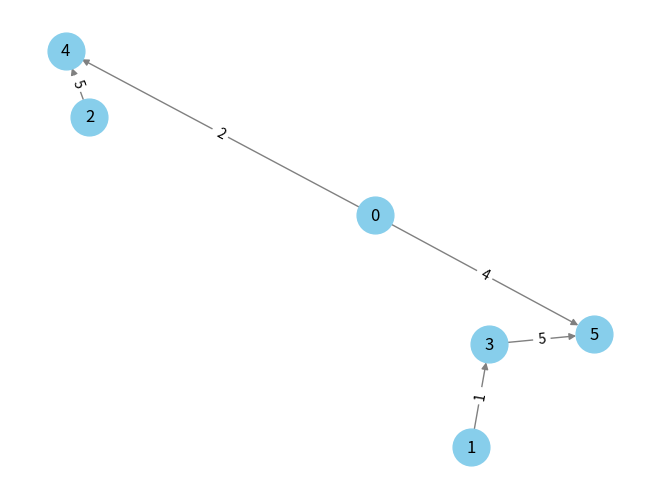

Here is the Python script that generated this plot:
import networkx
import matplotlib.pyplot as plt


from networkx import DiGraph as DirectedGraph


class AggregateDirectedGraph(DirectedGraph):
    # TODO: test and refactor
    
    def add_edge(self, u_of_edge, v_of_edge, **kwargs):
        if kwargs.get('weight', None) is not None:
            if self.has_edge(u_of_edge, v_of_edge):
                previous_weight = self.get_edge_data(u_of_edge, v_of_edge)['weight']
                kwargs['weight'] += previous_weight
            elif self.has_edge(v_of_edge, u_of_edge):
                previous_weight = self.get_edge_data(v_of_edge, u_of_edge)['weight']
                kwargs['weight'] -= previous_weight
                if self.has_edge(v_of_edge, u_of_edge):
                    self.remove_edge(v_of_edge, u_of_edge)
        
        if kwargs.get('weight') < 0:
            if self.has_edge(u_of_edge, v_of_edge):
                self.remove_edge(u_of_edge, v_of_edge)
            u_of_edge, v_of_edge = v_of_edge, u_of_edge
            kwargs['weight'] = -kwargs['weight']
        
        return super().add_edge(u_of_edge, v_of_edge, **kwargs)


def display_graph(grapg):
    pos = networkx.spring_layout(grapg)  
    weight_labels = networkx.get_edge_attributes(grapg, 'weight')  
    networkx.draw(grapg, pos, with_labels=True, node_color='skyblue', edge_color='gray', node_size=700)
    networkx.draw_networkx_edge_labels(grapg, pos, edge_labels=weight_labels)  
    plt.show()
    print('end')


graph = AggregateDirectedGraph()
# graph.add_nodes_from()

graph.add_edge(4, 2, weight=-5)
graph.add_edge(0, 4, weight=2)
graph.add_edge(1, 3, weight=1)
graph.add_edge(5, 3, weight=1)
graph.add_edge(5, 3, weight=2)
graph.add_edge(5, 3, weight=-1)
graph.add_edge(3, 5, weight=7)
graph.add_edge(5, 0, weight=-4)

display_graph(graph)
